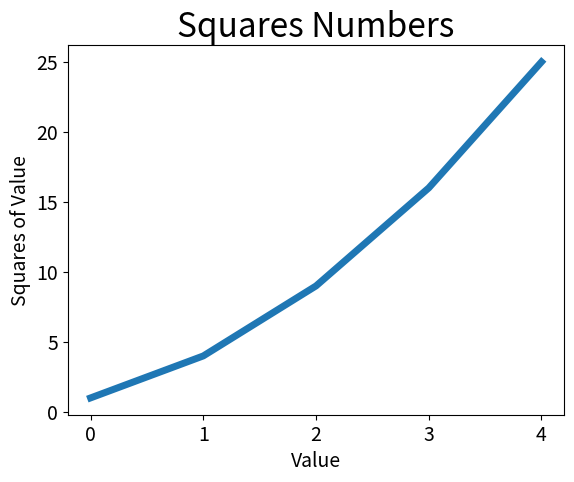

Here is the Python script that generated this plot:
import matplotlib.pyplot as plt

squares =[1,4,9,16,25]
plt.plot(squares,linewidth = 5)

plt.title("Squares Numbers",fontsize = 24)
plt.xlabel("Value",fontsize = 14)
plt.ylabel("Squares of Value",fontsize = 14)

plt.tick_params(axis = 'both',labelsize = 14)
plt.show()